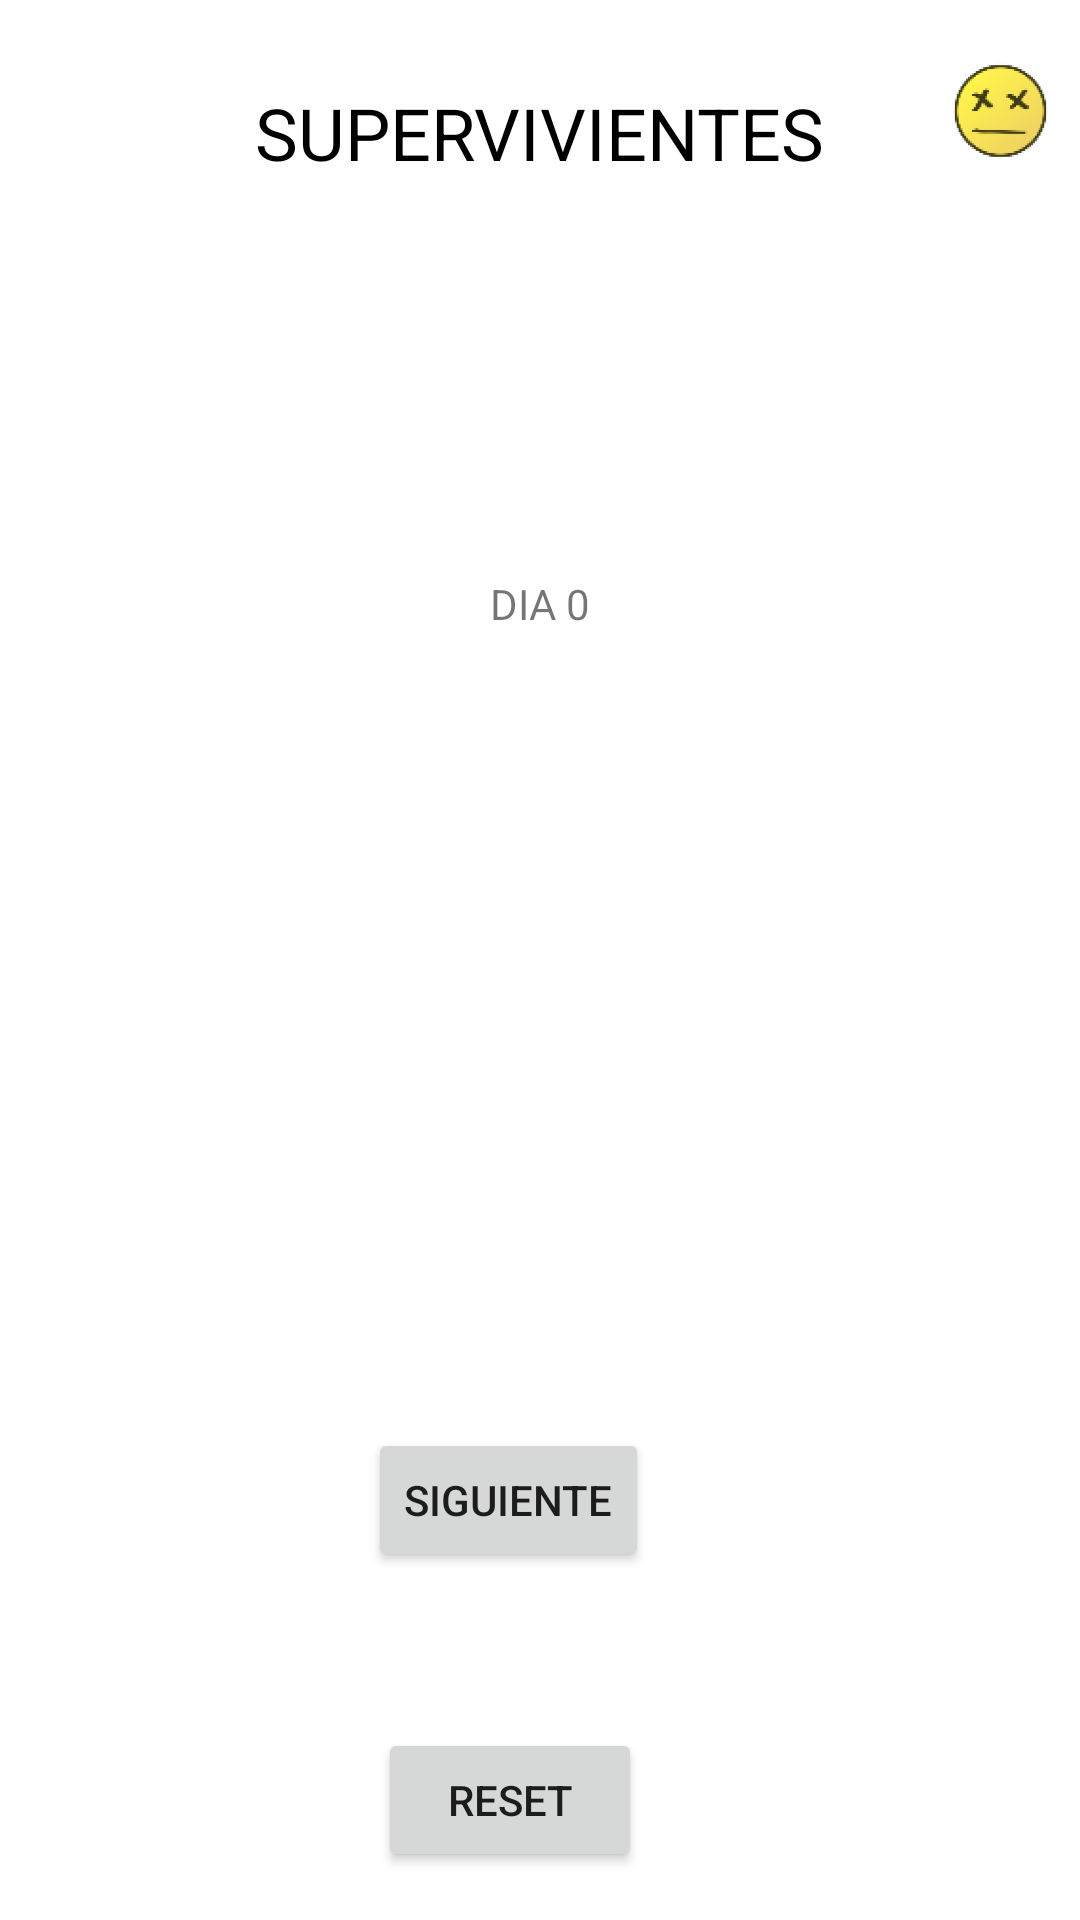

The Android layout XML behind this screen, and the referenced resources:
<!-- AndroidManifest.xml: application theme Theme.Supervivencia -->
<!-- res/layout/activity_madrid_individual.xml -->
<?xml version="1.0" encoding="utf-8"?>
<androidx.constraintlayout.widget.ConstraintLayout xmlns:android="http://schemas.android.com/apk/res/android"
    xmlns:app="http://schemas.android.com/apk/res-auto"
    xmlns:tools="http://schemas.android.com/tools"
    android:layout_width="match_parent"
    android:layout_height="match_parent"
    tools:context=".MadridIndividual">

    <ImageView
        android:id="@+id/imageView4"
        android:layout_width="53dp"
        android:layout_height="74dp"
        app:layout_constraintEnd_toEndOf="parent"
        app:layout_constraintTop_toTopOf="parent"
        app:srcCompat="@mipmap/ic_launcher_foreground" />

    <TextView
        android:id="@+id/textView"
        android:layout_width="wrap_content"
        android:layout_height="wrap_content"
        android:layout_marginTop="28dp"
        android:text="SUPERVIVIENTES"
        android:textColor="#000000"
        android:textSize="24sp"
        app:layout_constraintEnd_toEndOf="parent"
        app:layout_constraintStart_toStartOf="parent"
        app:layout_constraintTop_toTopOf="parent" />

    <Button
        android:id="@+id/button3"
        android:layout_width="wrap_content"
        android:layout_height="wrap_content"
        android:layout_marginBottom="16dp"
        android:onClick="empezarPueblo"
        android:text="RESET"
        app:icon="@android:drawable/ic_menu_rotate"
        app:iconPadding="@dimen/cardview_default_elevation"
        app:layout_constraintBottom_toBottomOf="parent"
        app:layout_constraintEnd_toEndOf="parent"
        app:layout_constraintHorizontal_bias="0.463"
        app:layout_constraintStart_toStartOf="parent" />

    <TextView
        android:id="@+id/listaSuView2"
        android:layout_width="wrap_content"
        android:layout_height="wrap_content"
        android:layout_marginTop="48dp"
        android:textColor="#3949AB"
        android:textSize="18sp"
        app:layout_constraintBottom_toBottomOf="parent"
        app:layout_constraintEnd_toEndOf="parent"
        app:layout_constraintHorizontal_bias="0.498"
        app:layout_constraintStart_toStartOf="parent"
        app:layout_constraintTop_toBottomOf="@+id/textView"
        app:layout_constraintVertical_bias="0.02" />

    <Button
        android:id="@+id/button6"
        android:layout_width="wrap_content"
        android:layout_height="wrap_content"
        android:layout_marginBottom="52dp"
        android:onClick="siguiente"
        android:text="SIGUIENTE"
        app:layout_constraintBottom_toTopOf="@+id/button3"
        app:layout_constraintEnd_toEndOf="parent"
        app:layout_constraintHorizontal_bias="0.46"
        app:layout_constraintStart_toStartOf="parent" />

    <TextView
        android:id="@+id/muertesV2"
        android:layout_width="wrap_content"
        android:layout_height="wrap_content"
        android:layout_marginTop="92dp"
        android:textColor="#050505"
        android:textSize="18sp"
        app:layout_constraintBottom_toBottomOf="parent"
        app:layout_constraintEnd_toEndOf="parent"
        app:layout_constraintHorizontal_bias="0.498"
        app:layout_constraintStart_toStartOf="parent"
        app:layout_constraintTop_toBottomOf="@+id/listaSuView2"
        app:layout_constraintVertical_bias="0.129" />

    <TextView
        android:id="@+id/numDias2"
        android:layout_width="wrap_content"
        android:layout_height="wrap_content"
        android:text="DIA 0"
        app:layout_constraintBottom_toTopOf="@+id/muertesV2"
        app:layout_constraintEnd_toEndOf="parent"
        app:layout_constraintStart_toStartOf="parent"
        app:layout_constraintTop_toTopOf="@+id/listaSuView2" />

    <TextView
        android:id="@+id/muerteMI"
        android:layout_width="wrap_content"
        android:layout_height="wrap_content"
        android:layout_marginTop="20dp"
        android:textColor="#B71C1C"
        app:layout_constraintEnd_toEndOf="parent"
        app:layout_constraintHorizontal_bias="0.498"
        app:layout_constraintStart_toStartOf="parent"
        app:layout_constraintTop_toBottomOf="@+id/numDias2" />

    <TextView
        android:id="@+id/suicidioMI"
        android:layout_width="wrap_content"
        android:layout_height="wrap_content"
        android:layout_marginTop="20dp"
        android:textColor="#E65100"
        app:layout_constraintEnd_toEndOf="parent"
        app:layout_constraintHorizontal_bias="0.498"
        app:layout_constraintStart_toStartOf="parent"
        app:layout_constraintTop_toBottomOf="@+id/numDias2" />

    <TextView
        android:id="@+id/nadaMI"
        android:layout_width="wrap_content"
        android:layout_height="wrap_content"
        android:layout_marginTop="20dp"
        android:textColor="#006064"
        app:layout_constraintEnd_toEndOf="parent"
        app:layout_constraintHorizontal_bias="0.498"
        app:layout_constraintStart_toStartOf="parent"
        app:layout_constraintTop_toBottomOf="@+id/numDias2" />
</androidx.constraintlayout.widget.ConstraintLayout>
<!-- resources referenced by this layout -->
<resources>
  <!-- mipmap ic_launcher_foreground: png bitmap (mipmap-hdpi, 8192 bytes) -->
  <style name="Theme.Supervivencia" parent="Theme.MaterialComponents.DayNight.DarkActionBar">
          
          <item name="colorPrimary">@color/purple_500</item>
          <item name="colorPrimaryVariant">@color/purple_700</item>
          <item name="colorOnPrimary">@color/white</item>
          
          <item name="colorSecondary">@color/teal_200</item>
          <item name="colorSecondaryVariant">@color/teal_700</item>
          <item name="colorOnSecondary">@color/black</item>
          
          <item name="android:statusBarColor" tools:targetApi="l">?attr/colorPrimaryVariant</item>
          
      </style>
  <!-- not gathered from this repository: default colours our renderer supplied (Android Studio template values) -->
  <color name="purple_500">#FF6200EE</color>
  <color name="purple_700">#FF3700B3</color>
  <color name="teal_200">#FF03DAC5</color>
  <color name="teal_700">#FF018786</color>
  <color name="black">#FF000000</color>
  <color name="white">#FFFFFFFF</color>
</resources>
